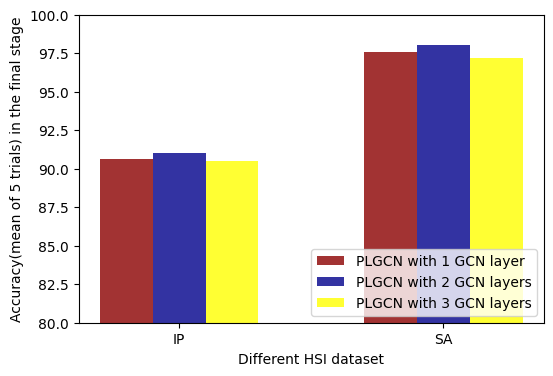

Python code for this plot: (Note: this script raises an exception after producing the figure.)
import matplotlib.pyplot as plt


M1=[90.63, 97.59]
M2=[91.05, 98.05]
M3=[90.47, 97.16]
# M1=[90.63, 97.59, 93.43]
# M2=[91.05, 98.05, 94.38]
# M3=[90.47, 97.16, 92.89]

# M1=[90.13, 97.46]
# M2=[91.05, 98.05]
# M3=[90.47, 97.81]
# M1=[90.13, 97.46, 92.16]
# M2=[91.05, 98.05, 94.38]
# M3=[90.47, 97.81, 93.41]


# AddNum = ['IP', 'SA', 'PU']
# totalWidth = 0.6
# barWidth = totalWidth/3
# seriesNums=3
AddNum = ['IP', 'SA']
totalWidth = 0.4
barWidth = totalWidth/2
seriesNums=2


fig = plt.figure(figsize=(6, 4), dpi=600)
# plt.grid()
# plt.bar([x-barWidth for x in range(seriesNums)], height=M1, width=barWidth, label='Learning Rate=0.01', color='darkred')
# plt.bar([x for x in range(seriesNums)], height=M2, width=barWidth, label='Learning Rate=0.001', color='darkblue')
# plt.bar([x+barWidth for x in range(seriesNums)], height=M3, width=barWidth, label='Learning Rate=0.0001', color='yellow')
plt.bar([x-barWidth for x in range(seriesNums)], height=M1, width=barWidth, label='PLGCN with 1 GCN layer', color='darkred', alpha=0.8)
plt.bar([x for x in range(seriesNums)], height=M2, width=barWidth, label='PLGCN with 2 GCN layers', color='darkblue', alpha=0.8)
plt.bar([x+barWidth for x in range(seriesNums)], height=M3, width=barWidth, label='PLGCN with 3 GCN layers', color='yellow', alpha=0.8)
# plt.xticks([x for x in range(seriesNums)], ['IP', 'SA', 'PU'], font='Times New Roman')
plt.xticks([x for x in range(seriesNums)], ['IP', 'SA'], font='Times New Roman')
plt.ylim(80, 100)
plt.yticks(font='Times New Roman')
plt.legend(loc="lower right", prop='Times New Roman')
plt.xlabel('Different HSI dataset', font='Times New Roman')
plt.ylabel('Accuracy(mean of 5 trials) in the final stage', font='Times New Roman')
# plt.title('Testing accuracy of the proposed method on PU dataset.', font='Times New Roman')

# 显示图像
plt.savefig('fig/NEW-GCNLAR-by.png')
plt.show()
print('~')